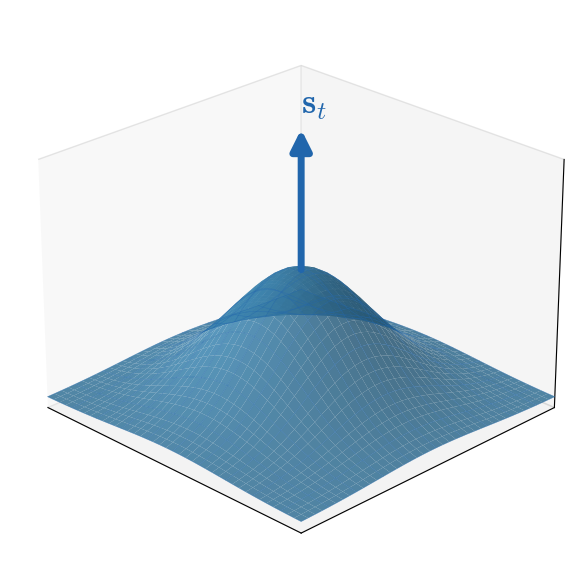

Write the Python code that produced this figure. (Note: this script raises an exception after producing the figure.)
"""Panel: 3D Surface Renderings — Clean surface with s_t and Noisy surface with g_t."""
import numpy as np
import matplotlib
import matplotlib.pyplot as plt
from mpl_toolkits.mplot3d import art3d  # noqa: F401 – registers 3D projection
from matplotlib.patches import FancyArrowPatch
from mpl_toolkits.mplot3d import proj3d

matplotlib.rcParams.update({
    'font.family': 'serif',
    'font.serif': ['Times New Roman', 'DejaVu Serif'],
    'mathtext.fontset': 'cm',
    'font.size': 11,
    'axes.linewidth': 0.8,
    'figure.dpi': 300,
})

# ── Colour palette (matches panel_a_mechanism.py) ──
C_SURF_CLEAN = '#4393C3'
C_WIRE_CLEAN = '#2166AC'
C_SURF_NOISY = '#92C5DE'
C_WIRE_NOISY = '#67A9CF'
C_SCORE = '#2166AC'
C_GRAD = '#B2182B'
C_NOISE_PT = '#D6604D'

# ── Camera ──
ELEV, AZIM = 25, -45


# ====================================================================
# 3‑D arrow that respects matplotlib's 3‑D projection pipeline
# ====================================================================
class Arrow3D(FancyArrowPatch):
    """A FancyArrowPatch that lives in data‑space (x, y, z)."""

    def __init__(self, xs, ys, zs, *args, **kwargs):
        super().__init__((0, 0), (0, 0), *args, **kwargs)
        self._verts3d = xs, ys, zs

    def do_3d_projection(self, renderer=None):
        xs, ys, zs = self._verts3d
        xs2d, ys2d, zs2d = proj3d.proj_transform(xs, ys, zs, self.axes.M)
        self.set_positions((xs2d[0], ys2d[0]), (xs2d[1], ys2d[1]))
        return min(zs2d)


# ====================================================================
# Surface helpers
# ====================================================================
def make_surface(nx_pts=40):
    """Return X, Y, Z for a Gaussian bump on [-1.5, 1.5]²."""
    u = np.linspace(-1.5, 1.5, nx_pts)
    X, Y = np.meshgrid(u, u)
    Z = 0.6 * np.exp(-(X ** 2 + Y ** 2) / 0.8)
    return X, Y, Z


def style_3d_axes(ax):
    """Minimalist 3‑D axis styling: no ticks, light pane faces."""
    ax.set_xticks([])
    ax.set_yticks([])
    ax.set_zticks([])
    ax.xaxis.pane.fill = True
    ax.yaxis.pane.fill = True
    ax.zaxis.pane.fill = True
    ax.xaxis.pane.set_facecolor((0.95, 0.95, 0.95, 0.35))
    ax.yaxis.pane.set_facecolor((0.93, 0.93, 0.93, 0.35))
    ax.zaxis.pane.set_facecolor((0.91, 0.91, 0.91, 0.35))
    ax.xaxis.pane.set_edgecolor((0.8, 0.8, 0.8, 0.5))
    ax.yaxis.pane.set_edgecolor((0.8, 0.8, 0.8, 0.5))
    ax.zaxis.pane.set_edgecolor((0.8, 0.8, 0.8, 0.5))
    ax.view_init(elev=ELEV, azim=AZIM)


# ====================================================================
# Panel 1 — Clean surface + s_t
# ====================================================================
def render_clean():
    X, Y, Z = make_surface()

    fig = plt.figure(figsize=(8, 6))
    ax = fig.add_subplot(111, projection='3d')

    # Surface
    ax.plot_surface(X, Y, Z, color=C_SURF_CLEAN, alpha=0.85,
                    edgecolor='none', shade=True, lightsource=None)
    ax.plot_wireframe(X, Y, Z, rstride=4, cstride=4,
                      color=C_WIRE_CLEAN, linewidth=0.4, alpha=0.55)

    # Arrow s_t — from peak, pointing upward‑forward (approximate normal)
    peak = np.array([0.0, 0.0, 0.6])
    direction = np.array([0.15, -0.15, 0.75])  # mostly upward, slight forward
    direction = direction / np.linalg.norm(direction) * 0.7
    tip = peak + direction

    arrow = Arrow3D(
        [peak[0], tip[0]], [peak[1], tip[1]], [peak[2], tip[2]],
        arrowstyle='-|>', mutation_scale=30, lw=5.0,
        color=C_SCORE, shrinkA=0, shrinkB=0,
    )
    ax.add_artist(arrow)

    # Label
    label_pos = tip + np.array([0.05, -0.05, 0.08])
    ax.text(label_pos[0], label_pos[1], label_pos[2],
            r'$\mathbf{s}_t$', fontsize=26, fontweight='bold',
            color=C_SCORE, zorder=20)

    style_3d_axes(ax)
    ax.set_xlim(-1.5, 1.5)
    ax.set_ylim(-1.5, 1.5)
    ax.set_zlim(-0.05, 1.1)

    plt.tight_layout()
    for ext in ('pdf', 'png'):
        fig.savefig(f'figures/figure_clean_surface.{ext}',
                    bbox_inches='tight', dpi=300, transparent=True)
    print("Saved figures/figure_clean_surface.pdf and .png")
    plt.close(fig)


# ====================================================================
# Panel 2 — Noisy surface + scattered points + g_t
# ====================================================================
def render_noisy():
    X, Y, Z = make_surface()
    rng = np.random.default_rng(42)

    # Perturbed surface
    Z_noisy = Z + rng.normal(0, 0.035, Z.shape)

    fig = plt.figure(figsize=(8, 6))
    ax = fig.add_subplot(111, projection='3d')

    # Surface
    ax.plot_surface(X, Y, Z_noisy, color=C_SURF_NOISY, alpha=0.75,
                    edgecolor='none', shade=True)
    ax.plot_wireframe(X, Y, Z_noisy, rstride=4, cstride=4,
                      color=C_WIRE_NOISY, linewidth=0.4, alpha=0.50)

    # Scattered noise points around the surface
    n_pts = 120
    idx = rng.integers(0, X.size, n_pts)
    sx = X.ravel()[idx] + rng.normal(0, 0.08, n_pts)
    sy = Y.ravel()[idx] + rng.normal(0, 0.08, n_pts)
    sz = Z.ravel()[idx] + rng.normal(0, 0.10, n_pts)
    ax.scatter(sx, sy, sz, c=C_NOISE_PT, s=12, alpha=0.65,
               edgecolors='none', depthshade=True, zorder=5)

    # Arrow g_t — from a point on the surface, pointing right‑forward
    origin = np.array([0.0, 0.0, 0.6])
    direction = np.array([0.65, 0.45, 0.15])  # mostly lateral
    direction = direction / np.linalg.norm(direction) * 0.7
    tip = origin + direction

    arrow = Arrow3D(
        [origin[0], tip[0]], [origin[1], tip[1]], [origin[2], tip[2]],
        arrowstyle='-|>', mutation_scale=30, lw=5.0,
        color=C_GRAD, shrinkA=0, shrinkB=0,
    )
    ax.add_artist(arrow)

    # Label
    label_pos = tip + np.array([0.08, 0.05, 0.06])
    ax.text(label_pos[0], label_pos[1], label_pos[2],
            r'$\mathbf{g}_t$', fontsize=26, fontweight='bold',
            color=C_GRAD, zorder=20)

    style_3d_axes(ax)
    ax.set_xlim(-1.5, 1.5)
    ax.set_ylim(-1.5, 1.5)
    ax.set_zlim(-0.05, 1.1)

    plt.tight_layout()
    for ext in ('pdf', 'png'):
        fig.savefig(f'figures/figure_noisy_surface.{ext}',
                    bbox_inches='tight', dpi=300, transparent=True)
    print("Saved figures/figure_noisy_surface.pdf and .png")
    plt.close(fig)


# ====================================================================
if __name__ == '__main__':
    render_clean()
    render_noisy()
